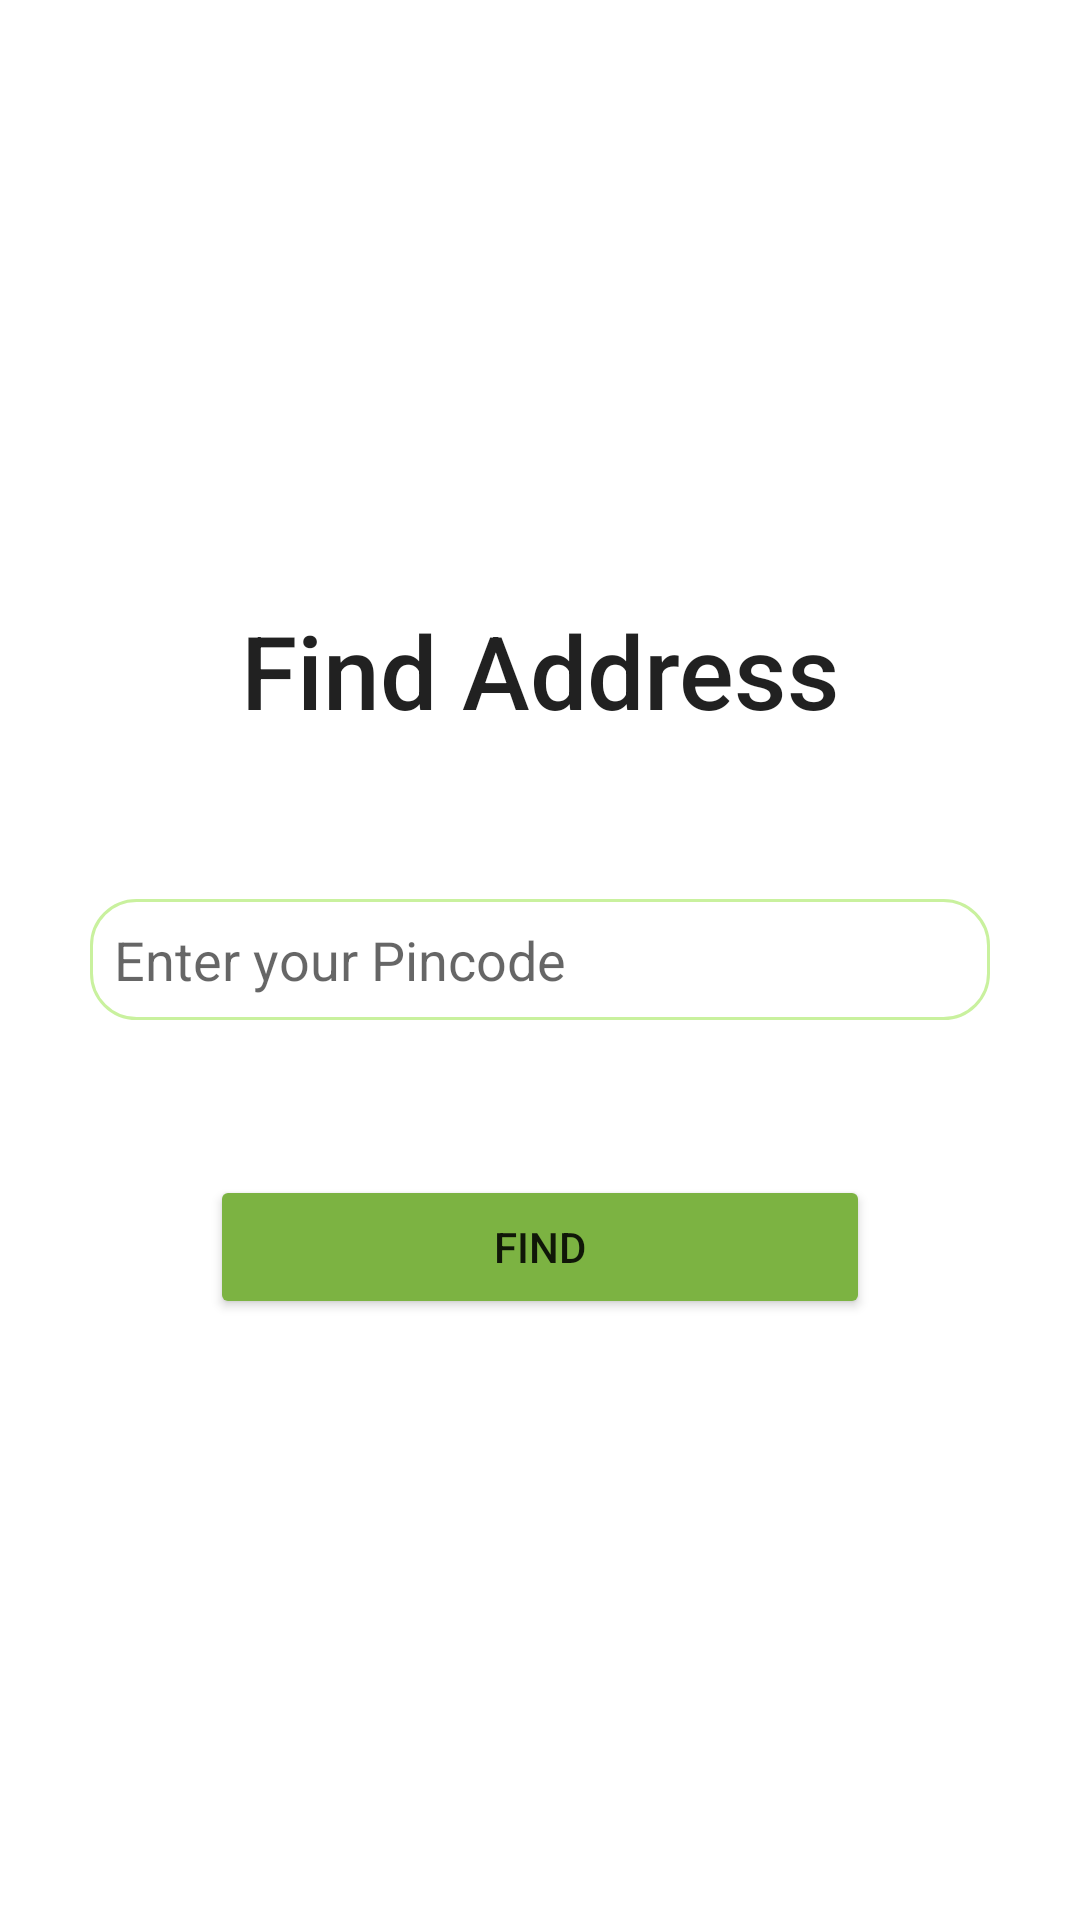

Produce the Android XML layout that renders to this screen, including the resource entries it uses.
<!-- AndroidManifest.xml: application theme Theme.APICallUsingVolley -->
<!-- res/layout/activity_find_address.xml -->
<?xml version="1.0" encoding="utf-8"?>
<RelativeLayout xmlns:android="http://schemas.android.com/apk/res/android"
    xmlns:app="http://schemas.android.com/apk/res-auto"
    xmlns:tools="http://schemas.android.com/tools"
    android:layout_width="match_parent"
    android:layout_height="match_parent"
    tools:context=".Find_Address">

    <TextView
        android:layout_width="match_parent"
        android:textSize="34sp"
        style="@style/TextAppearance.AppCompat.Body2"
        android:gravity="center"
        android:layout_height="47dp"
        android:layout_alignTop="@+id/editPincode"
        android:layout_marginTop="-100dp"
        android:text="Find Address" />

    <EditText
        android:background="@drawable/back"
        android:inputType="number"
        android:id="@+id/editPincode"
        android:layout_width="match_parent"
        android:layout_height="wrap_content"
        android:layout_centerInParent="true"
        android:hint="Enter your Pincode"
        android:layout_marginLeft="30dp"
        android:layout_marginRight="30dp"
        android:layout_marginTop="20dp"
        android:padding="8dp"
        />

    <Button
android:id="@+id/find"
        android:layout_width="match_parent"
        android:layout_height="wrap_content"
        android:layout_alignBottom="@+id/editPincode"
        android:layout_marginLeft="70dp"
        android:layout_marginTop="40dp"
        android:layout_marginRight="70dp"
        android:layout_marginBottom="-100dp"
        android:backgroundTint="#7CB342"
        android:text="Find"
        app:cornerRadius="30dp" />


</RelativeLayout>
<!-- resources referenced by this layout -->
<resources>
  <!-- drawable back (drawable) -->
  <?xml version="1.0" encoding="utf-8"?>
  <shape xmlns:android="http://schemas.android.com/apk/res/android">
  <solid android:color="#30FFFFFF"
      />
      <corners android:radius="15dp"/>
      <stroke android:width="1dp"
          android:color="#C9F19E"/>
  </shape>
  <style name="Theme.APICallUsingVolley" parent="Theme.MaterialComponents.DayNight.DarkActionBar">
          
          <item name="colorPrimary">@color/appcode</item>
          <item name="colorPrimaryVariant">@color/appcode</item>
          <item name="colorOnPrimary">@color/white</item>
          
          <item name="colorSecondary">@color/teal_200</item>
          <item name="colorSecondaryVariant">@color/teal_700</item>
          <item name="colorOnSecondary">@color/black</item>
          
          <item name="android:statusBarColor">?attr/colorPrimaryVariant</item>
          
      </style>
  <color name="appcode">#FF7CB342</color>
  <color name="white">#FFFFFFFF</color>
  <color name="teal_200">#FF03DAC5</color>
  <color name="teal_700">#FF018786</color>
  <color name="black">#FF000000</color>
</resources>
